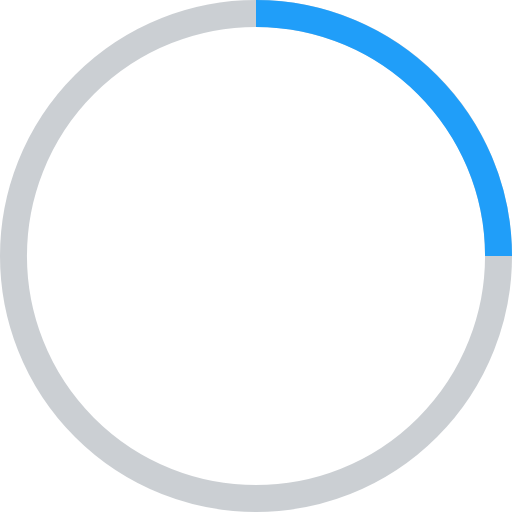
t = 0.00 s
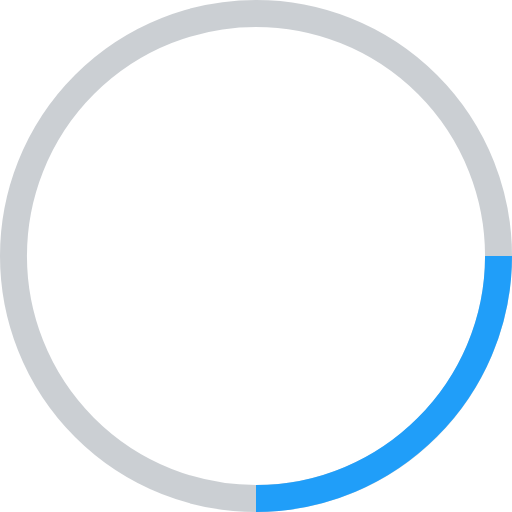
t = 0.25 s
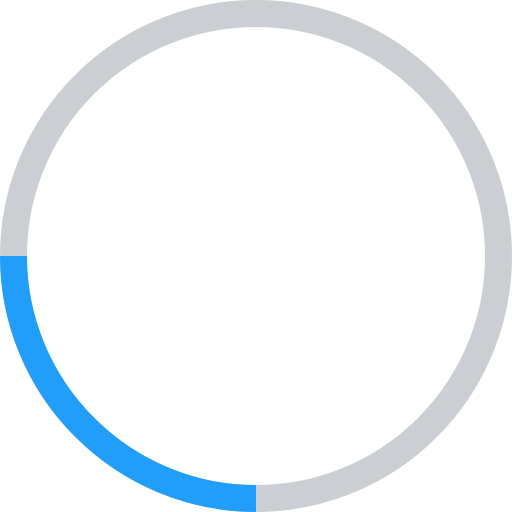
t = 0.50 s
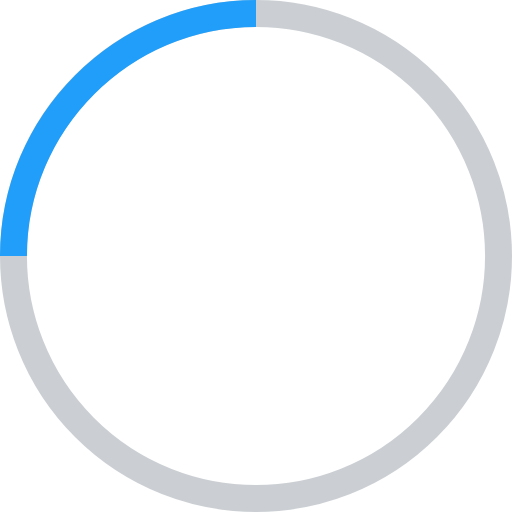
t = 0.75 s

The animated SVG that drew these frames (rendered in a browser with its animation timeline set to each time). Animation: 1 SMIL element (animateTransform=1); one cycle of 1.00 s, repeats indefinitely.

<?xml version="1.0" encoding="utf-8"?>
<!-- Generator: Adobe Illustrator 23.1.1, SVG Export Plug-In . SVG Version: 6.00 Build 0)  -->
<svg version="1.1" id="Ebene_1" xmlns="http://www.w3.org/2000/svg" xmlns:xlink="http://www.w3.org/1999/xlink" x="0px" y="0px"
	 viewBox="0 0 38 38" style="enable-background:new 0 0 38 38;" xml:space="preserve">
<style type="text/css">
	.pasdmaddasdad{fill:none;stroke:#979FA7;stroke-width:2;stroke-opacity:0.5;}
	.asdwwioadadgg{fill:none;stroke:#209EF9;stroke-width:2;}
</style>
<g>
	<g transform="translate(1 1)">
		<circle class="pasdmaddasdad" cx="18" cy="18" r="18"/>
		<path class="asdwwioadadgg" d="M36,18c0-9.9-8.1-18-18-18		">
<animateTransform  accumulate="none" additive="replace" attributeName="transform" calcMode="linear" dur="1s" fill="remove" from="0 18 18" repeatCount="indefinite" restart="always" to="360 18 18" type="rotate">
				</animateTransform>
		</path>
	</g>
</g>
</svg>
